Run: headless pygame with SDL's dummy video driver; simulated clock (each Clock.tick advances the game by its frame time, no real sleeping); random seed 0; keys injected as events and as key.get_pressed() state; no mouse input.
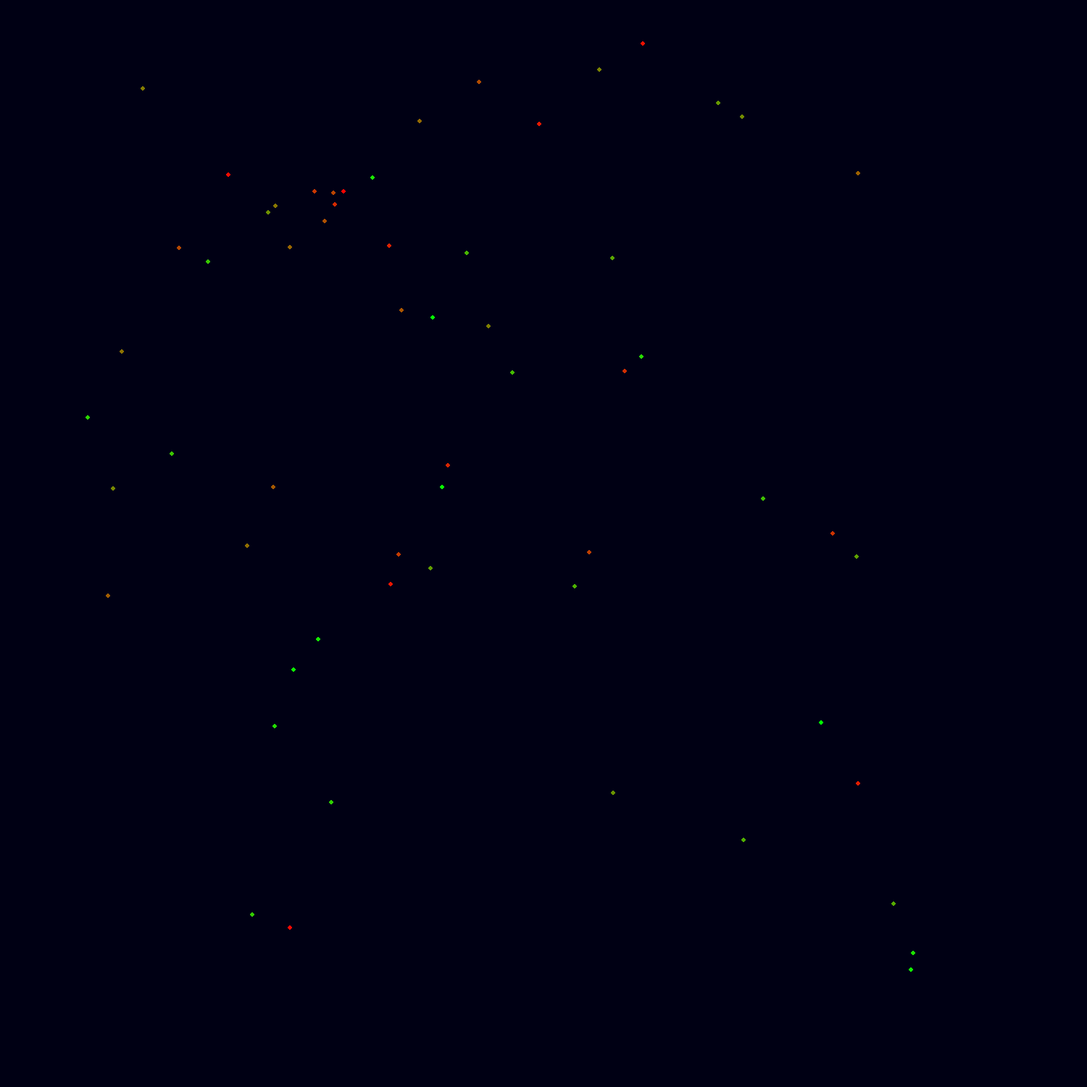
Frame 1 of 4 · flips 1–60 · no input
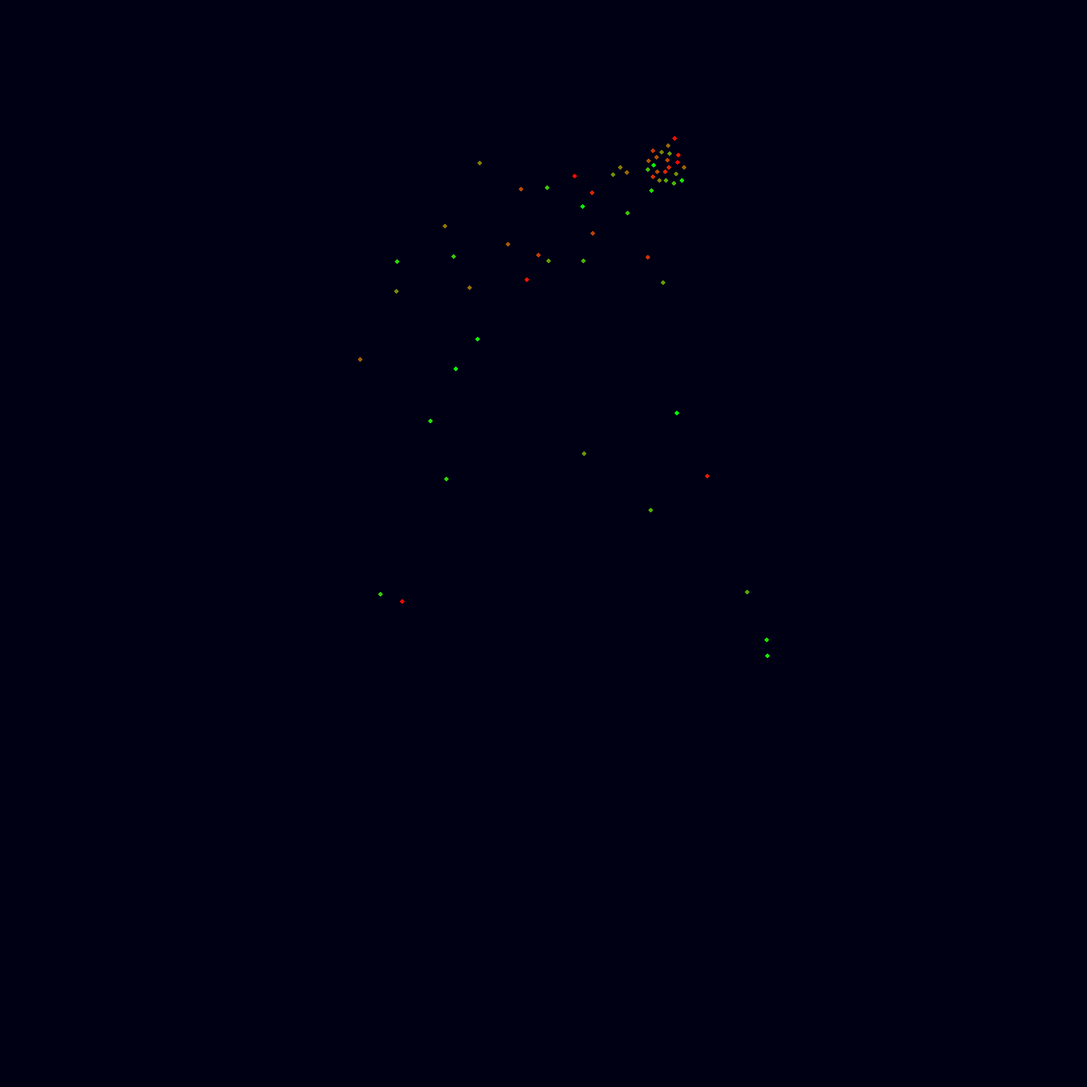
Frame 2 of 4 · flips 61–180 · tapped SPACE, RETURN · held RIGHT (→), D
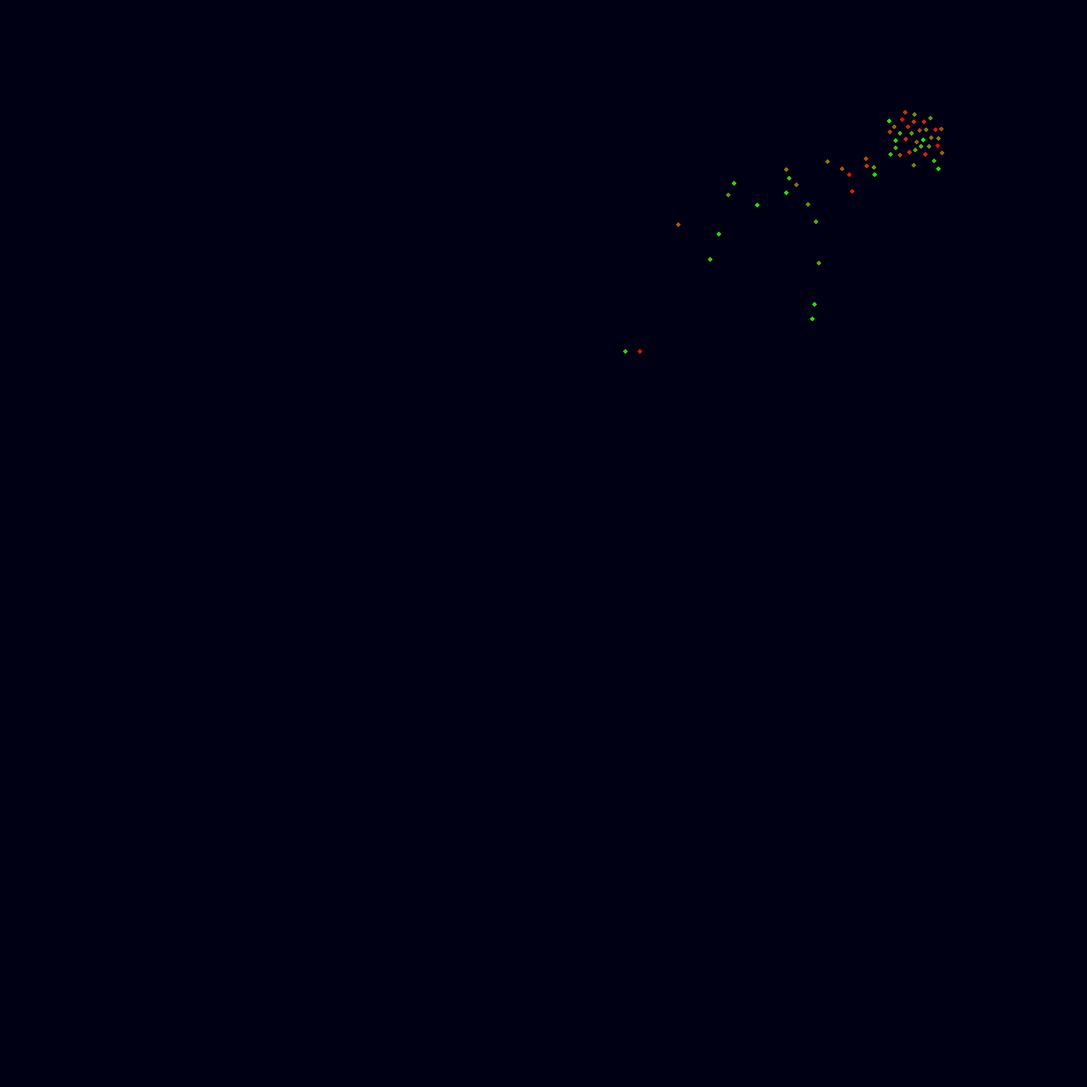
Frame 3 of 4 · flips 181–300 · held DOWN (↓), S
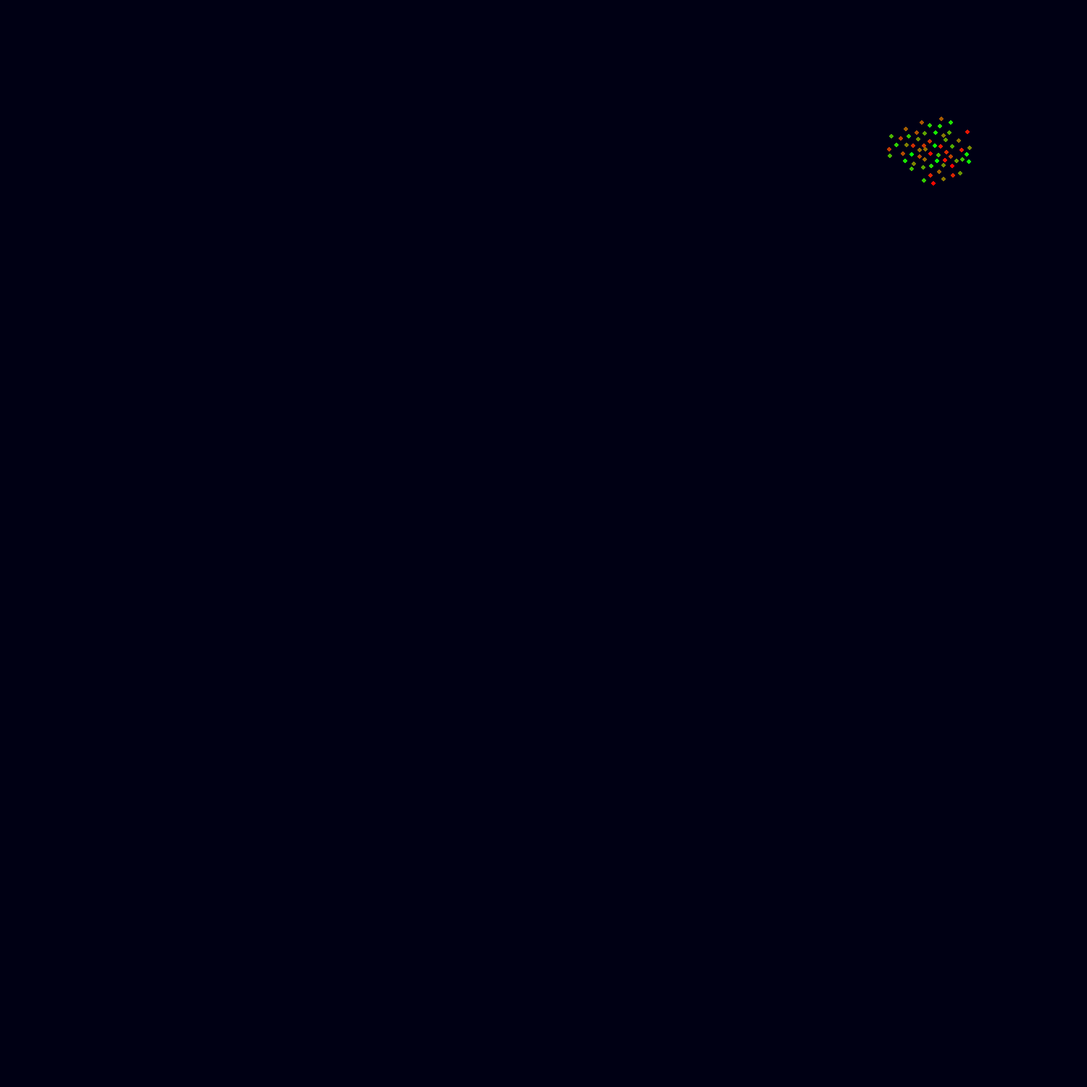
Frame 4 of 4 · flips 301–420 · held LEFT (←), A, UP (↑), W

The pygame program that drew these frames:

import pygame, os, math, time, random
import pygame.locals

pygame.init()

# set the width and height of the screen
width = 1500
height = 1500

center_x = width / 2
center_y = height / 2

no_of_birds = 60
position_spread = 800
speed_spread = 2
max_speed = 4

border = 100
leader_border = 200
border_speed_change = 0.2

min_dist = 10.0
match_speed_window = 40.0

leader_random_speed_change = 0.2
leader_max_speed = 4.0

# barriers = [[450,500],[475,500],[500,500],[525,500],[625,500],[650,500],[675,500],[700,500],[400,500],[425,500],[400,525],[400,550],[400,650],[400,675],[400,700],[375,700],[350,700],[325,700],[300,700],[275,700],[250,700],[800,200],[250,700],[100,100]]
# barrier_radius = 15

size = [width, height]
screen = pygame.display.set_mode(size)

# This makes the normal mouse pointer invisible in graphics window
pygame.mouse.set_visible(0)

birdlist = []
food = None
predator = None

# Generate leader bird
leaderbirdx = 300.0
leaderbirdy = 300.0
leaderbirdvx = 4.0
leaderbirdvy = 0.0

# Generate birds
i = 0
food_closest = None
predator_farest = None

while (i < no_of_birds):
    x = random.uniform(center_x - position_spread, center_x + position_spread)
    y = random.uniform(center_y - position_spread, center_y + position_spread)
    vx = random.uniform(-speed_spread, speed_spread)
    vy = random.uniform(-speed_spread, speed_spread)
    
    newbird = [x, y, vx, vy]

    birdlist.append(newbird)
    i += 1


def calculate_av_speed_of_nearby(vx, vy):
    j = 0
    avxtotal = 0
    avytotal = 0
    avcount = 0
    while (j < no_of_birds):
        if (j != i):
            dx = birdlist[j][0] - x  # x-distance between current i-th bird and j-th bird
            dy = birdlist[j][1] - y  # y-distance between current i-th bird and j-th bird
            dist = math.sqrt(dx * dx + dy * dy)  # euclidean distance
            # if distance is smaller than minimum distance birds move away from each other
            if (dist < min_dist):
                vx -= dx * 0.2
                vy -= dy * 0.2
            # sum up velocities of nearby birds and counts them
            if (dist < match_speed_window):
                avxtotal += birdlist[j][2]
                avytotal += birdlist[j][3]
                avcount += 1
        j += 1
    return avxtotal, avytotal, avcount, vx, vy

quit_pressed = False
while not quit_pressed:

    screen.fill((0, 0, 20))
    # Randomly place food on a screen

    if food is not None:
        pygame.draw.circle(screen, (100, 200, 100), food, 9)
        if min_food_dist < 10.0:
            food = None

    if predator is not None:
        # Update predator position and speed
        if (predator[0] < leader_border):
            predator[2] += border_speed_change
        if (predator[1] < leader_border):
            predator[3] += border_speed_change
        if (predator[0] > width - leader_border):
            predator[2] -= border_speed_change
        if (predator[1] > height - leader_border):
            predator[3] -= border_speed_change
        predator[2] += random.uniform(-leader_random_speed_change, leader_random_speed_change)
        predator[3] += random.uniform(-leader_random_speed_change, leader_random_speed_change)

        # Cap maximum speed
        speed = math.sqrt(math.pow(predator[2], 2) + math.pow(predator[3], 2))
        if (speed > leader_max_speed):
            predator[2] = leaderbirdvx * leader_max_speed / speed
            predator[3] = leaderbirdvy * leader_max_speed / speed

        predator[0] += predator[2]
        predator[1] += predator[3]
        pygame.draw.circle(screen, (255, 0, 0), [int(predator[0]), int(predator[1])], 10)


    # Set leader bird to bird that is has biggest distance to predator
    if predator_farest is not None and predator is not None:
        leaderbirdx = birdlist[predator_farest][0]
        leaderbirdy = birdlist[predator_farest][1]
        leaderbirdvx = birdlist[predator_farest][2]
        leaderbirdvy = birdlist[predator_farest][3]


    # Set leader bird to bird that has smallest distance to food
    # (works when there's no predator, running away from predator has higher priority
    if food_closest is not None and predator is None:
        leaderbirdx = birdlist[food_closest][0]
        leaderbirdy = birdlist[food_closest][1]
        leaderbirdvx = birdlist[food_closest][2]
        leaderbirdvy = birdlist[food_closest][3]


    # Update leader bird position and speed
    if (leaderbirdx < leader_border):
        leaderbirdvx += border_speed_change
    if (leaderbirdy < leader_border):
        leaderbirdvy += border_speed_change
    if (leaderbirdx > width - leader_border):
        leaderbirdvx -= border_speed_change
    if (leaderbirdy > height - leader_border):
        leaderbirdvy -= border_speed_change


    # Draw leaderbird and update
    # pygame.draw.circle(screen, (255,0,255), (int(leaderbirdx), int(leaderbirdy)), 5, 0)
    leaderbirdvx += random.uniform(-leader_random_speed_change, leader_random_speed_change)
    leaderbirdvy += random.uniform(-leader_random_speed_change, leader_random_speed_change)


    # Cap maximum speed
    speed = math.sqrt(leaderbirdvx*leaderbirdvx + leaderbirdvy*leaderbirdvy)
    if (speed > leader_max_speed):
        leaderbirdvx = leaderbirdvx * leader_max_speed / speed
        leaderbirdvy = leaderbirdvy * leader_max_speed / speed


    leaderbirdx += leaderbirdvx
    leaderbirdy += leaderbirdvy

    # Draw birds, positions and speeds
    i = 0
    min_food_dist = 2000
    max_predator_dist = 0
    while (i < no_of_birds):
        # Make copies for clarity
        x = birdlist[i][0]
        y = birdlist[i][1]
        vx = birdlist[i][2]
        vy = birdlist[i][3]

        colr = int(float(i) * 255.0 / no_of_birds)
        colg = int((no_of_birds - float(i)) * 255.0 / no_of_birds)
        colb = 0
        
        pygame.draw.circle(screen, (colr, colg, colb), (int(x), int(y)), 3, 0)

        # Birds move towards leader bird
        leaderdiffx = leaderbirdx - x
        leaderdiffy = leaderbirdy - y
        vx += 0.007 * leaderdiffx
        vy += 0.007 * leaderdiffy

        # Birds calculate distance to food
        if food is not None and predator is None:
            food_dist = math.sqrt(math.pow(x - food[0], 2) + math.pow(y - food[1], 2))
            if food_dist < min_food_dist:
                min_food_dist = food_dist
                food_closest = i

        # Birds calculate distance from predator
        if predator is not None:
            predator_dist = math.sqrt(math.pow(x - predator[0], 2) + math.pow(y - predator[1], 2))
            if predator_dist > max_predator_dist:
                max_predator_dist = predator_dist
                predator_farest = i

        # Calculate average velocity of other birds
        # Bird moves away from neighbours that are too close
        avxtotal, avytotal, avcount, vx, vy = calculate_av_speed_of_nearby(vx, vy)
        # Match to average velocity of nearby birds
        if (avcount != 0):
            avx = avxtotal / avcount
            avy = avytotal / avcount
            vx = 0.9 * vx + 0.1 * avx # Add x average velocity component to x-velocity
            vy = 0.9 * vy + 0.1 * avy # Add y average velocity component to y-velocity

        # Bounce off obstacles and slow down
        # for barrier in barriers:
        #     dx = barrier[0] - x
        #     dy = barrier[1] - y
        #     dist = math.sqrt(dx*dx + dy*dy)
        #     if (dist < barrier_radius + 15):
        #         vx -= dx * 0.1
        #         vx *= 0.6 # Slow down
        #         vy -= dy * 0.1
        #         vy *= 0.6 # Slow down

        # Birds bound off bounds of screen window
        if x >= width + 100:
            vx -= x * 0.1
            vx *= 0.6  # Slow down
            vy -= y * 0.1
            vy *= 0.6  # Slow down
        if y >= height + 100:
            vx -= x * 0.1
            vx *= 0.6  # Slow down
            vy -= y * 0.1
            vy *= 0.6  # Slow down
        if x < -100:
            vx -= x * 0.1
            vx *= 0.6  # Slow down
            vy -= y * 0.1
            vy *= 0.6  # Slow down
        if y < -100:
            vx -= x * 0.1
            vx *= 0.6  # Slow down
            vy -= y * 0.1
            vy *= 0.6  # Slow down

        # Cap maximum speed
        speed = math.sqrt(vx*vx + vy*vy)
        if (speed > max_speed):
            vx = vx * max_speed / speed
            vy = vy * max_speed / speed

        # Update positions according to speeds
        birdlist[i][0] += vx
        birdlist[i][1] += vy
        birdlist[i][2] = vx
        birdlist[i][3] = vy
        i += 1

    # for barrier in barriers:
    #    pygame.draw.circle(screen, (0,100,255), (int(barrier[0]), int(barrier[1])), barrier_radius, 0)

    #time.sleep(0.1)
    pygame.display.flip()
    i += 1

    for event in pygame.event.get():
        if event.type == pygame.QUIT:
            quit_pressed = True
        if event.type == pygame.KEYUP and event.key == pygame.K_p:
            px = random.uniform(0, 1000)
            py = random.uniform(0, 1000)
            pvx = random.uniform(-speed_spread, speed_spread)
            pvy = random.uniform(-speed_spread, speed_spread)
            predator = [px, py, pvx, pvy]
            pygame.draw.circle(screen, (255, 0, 0), [int(px), int(py)], 10)
        if event.type == pygame.KEYUP and event.key == pygame.K_k and predator is not None:
            predator = None
        if event.type == pygame.KEYUP and event.key == pygame.K_f:
            #collide = [True]
            #while True in collide:
            fx = random.uniform(0, 1000)
            fy = random.uniform(0, 1000)
                # collide = [True for x, y in barriers if math.fabs(x - fx) < 15 and math.fabs(y - fy) < 15]
            food = [int(fx), int(fy)]
            pygame.draw.circle(screen, (100, 200, 100), food, 7)
